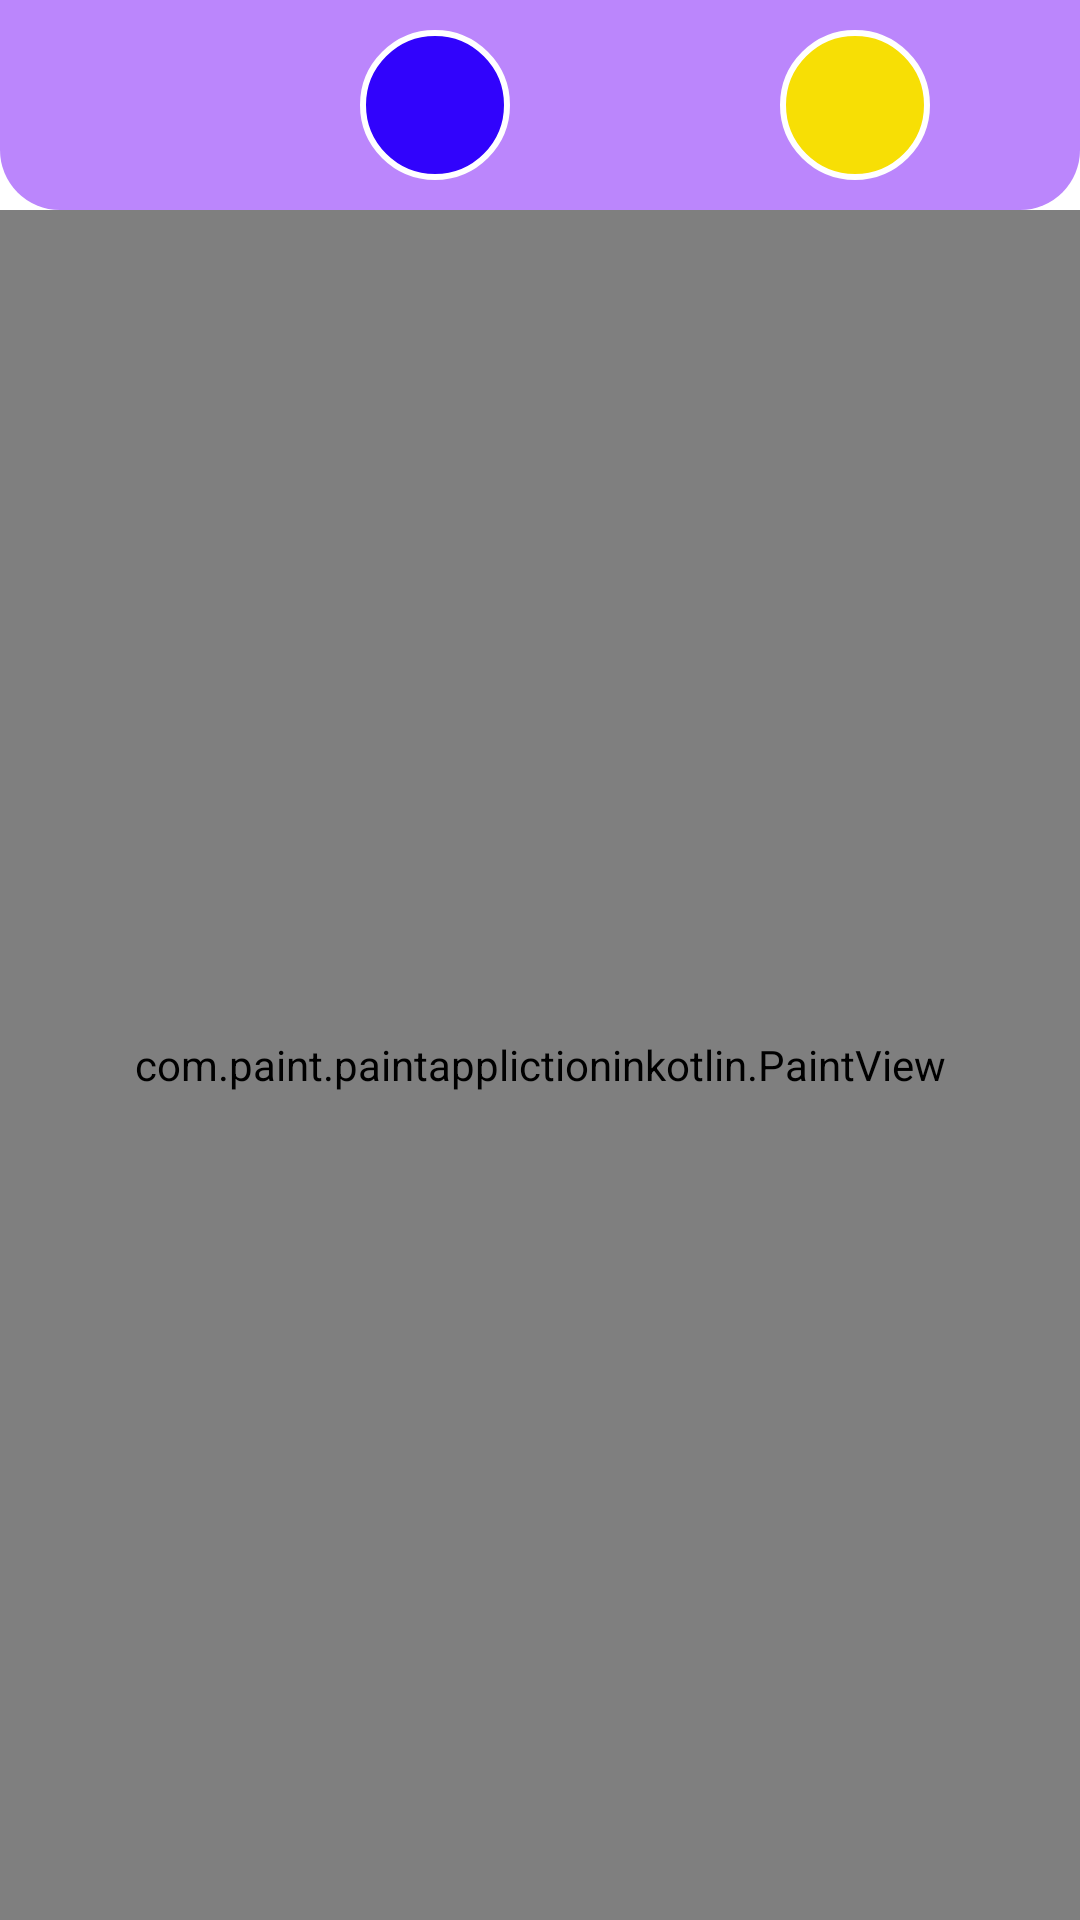

The Android layout XML behind this screen, and the referenced resources:
<!-- AndroidManifest.xml: application theme Theme.PaintApplictioninkotlin -->
<!-- res/layout/activity_main.xml -->
<?xml version="1.0" encoding="utf-8"?>
<RelativeLayout xmlns:android="http://schemas.android.com/apk/res/android"
    xmlns:app="http://schemas.android.com/apk/res-auto"
    xmlns:tools="http://schemas.android.com/tools"
    android:layout_width="match_parent"
    android:layout_height="match_parent"
    tools:context=".MainActivity">

    <LinearLayout
        android:id="@+id/toolbar"
        android:layout_width="match_parent"
        android:layout_height="wrap_content"
        android:background="@drawable/background"
        android:gravity="center"
        android:orientation="horizontal">

        <ImageButton
            android:id="@+id/redcolor"
            android:layout_width="50dp"
            android:layout_height="50dp"
            android:layout_margin="10dp"
            android:background="@drawable/redbg" />

        <ImageButton
            android:id="@+id/bluecolor"
            android:layout_width="50dp"
            android:layout_height="50dp"
            android:layout_margin="10dp"
            android:background="@drawable/bluebg" />

        <ImageButton
            android:id="@+id/whitecolor"
            android:layout_width="50dp"
            android:layout_height="50dp"
            android:layout_margin="10dp"
            android:background="@drawable/whitebg" />

        <ImageButton
            android:id="@+id/yellowcolor"
            android:layout_width="50dp"
            android:layout_height="50dp"
            android:layout_margin="10dp"
            android:background="@drawable/yellowbg" />
    </LinearLayout>
    <LinearLayout
        android:layout_width="match_parent"
        android:layout_height="match_parent"
        android:layout_below="@+id/toolbar">
        <include layout="@layout/paint_view"/>
    </LinearLayout>
</RelativeLayout>
<!-- res/layout/paint_view.xml (included above) -->
<?xml version="1.0" encoding="utf-8"?>
<RelativeLayout xmlns:android="http://schemas.android.com/apk/res/android"
    xmlns:app="http://schemas.android.com/apk/res-auto"
    xmlns:tools="http://schemas.android.com/tools"
    android:layout_width="match_parent"
    android:layout_height="match_parent"
    tools:context=".MainActivity">
<com.paint.paintapplictioninkotlin.PaintView
    android:layout_width="match_parent"
    android:layout_height="match_parent"/>
</RelativeLayout>
<!-- resources referenced by this layout -->
<resources>
  <!-- drawable background (drawable) -->
  <?xml version="1.0" encoding="utf-8"?>
  <shape xmlns:android="http://schemas.android.com/apk/res/android">
      <corners android:bottomLeftRadius="20dp"
          android:bottomRightRadius="20dp"/>
  
      <solid android:color="@color/purple_200"/>
  
  </shape>
  <!-- drawable bluebg (drawable) -->
  <?xml version="1.0" encoding="utf-8"?>
  <shape xmlns:android="http://schemas.android.com/apk/res/android">
      <corners android:radius="50dp"/>
      <stroke android:color="@color/white"
          android:width="2dp"/>
      <solid android:color="#3103fc"/>
  
  </shape>
  <!-- drawable yellowbg (drawable) -->
  <?xml version="1.0" encoding="utf-8"?>
  <shape xmlns:android="http://schemas.android.com/apk/res/android">
      <corners android:radius="50dp"/>
      <stroke android:color="@color/white"
          android:width="2dp"/>
      <solid android:color="#f7df05"/>
  
  </shape>
  <style name="Theme.PaintApplictioninkotlin" parent="Theme.MaterialComponents.DayNight.DarkActionBar">
          
          <item name="colorPrimary">@color/purple_500</item>
          <item name="colorPrimaryVariant">@color/purple_700</item>
          <item name="colorOnPrimary">@color/white</item>
          
          <item name="colorSecondary">@color/teal_200</item>
          <item name="colorSecondaryVariant">@color/teal_700</item>
          <item name="colorOnSecondary">@color/black</item>
          
          <item name="android:statusBarColor" tools:targetApi="l">?attr/colorPrimaryVariant</item>
          
      </style>
  <color name="purple_200">#FFBB86FC</color>
  <color name="white">#FFFFFFFF</color>
  <color name="purple_500">#FF6200EE</color>
  <color name="purple_700">#FF3700B3</color>
  <color name="teal_200">#FF03DAC5</color>
  <color name="teal_700">#FF018786</color>
  <color name="black">#FF000000</color>
</resources>
